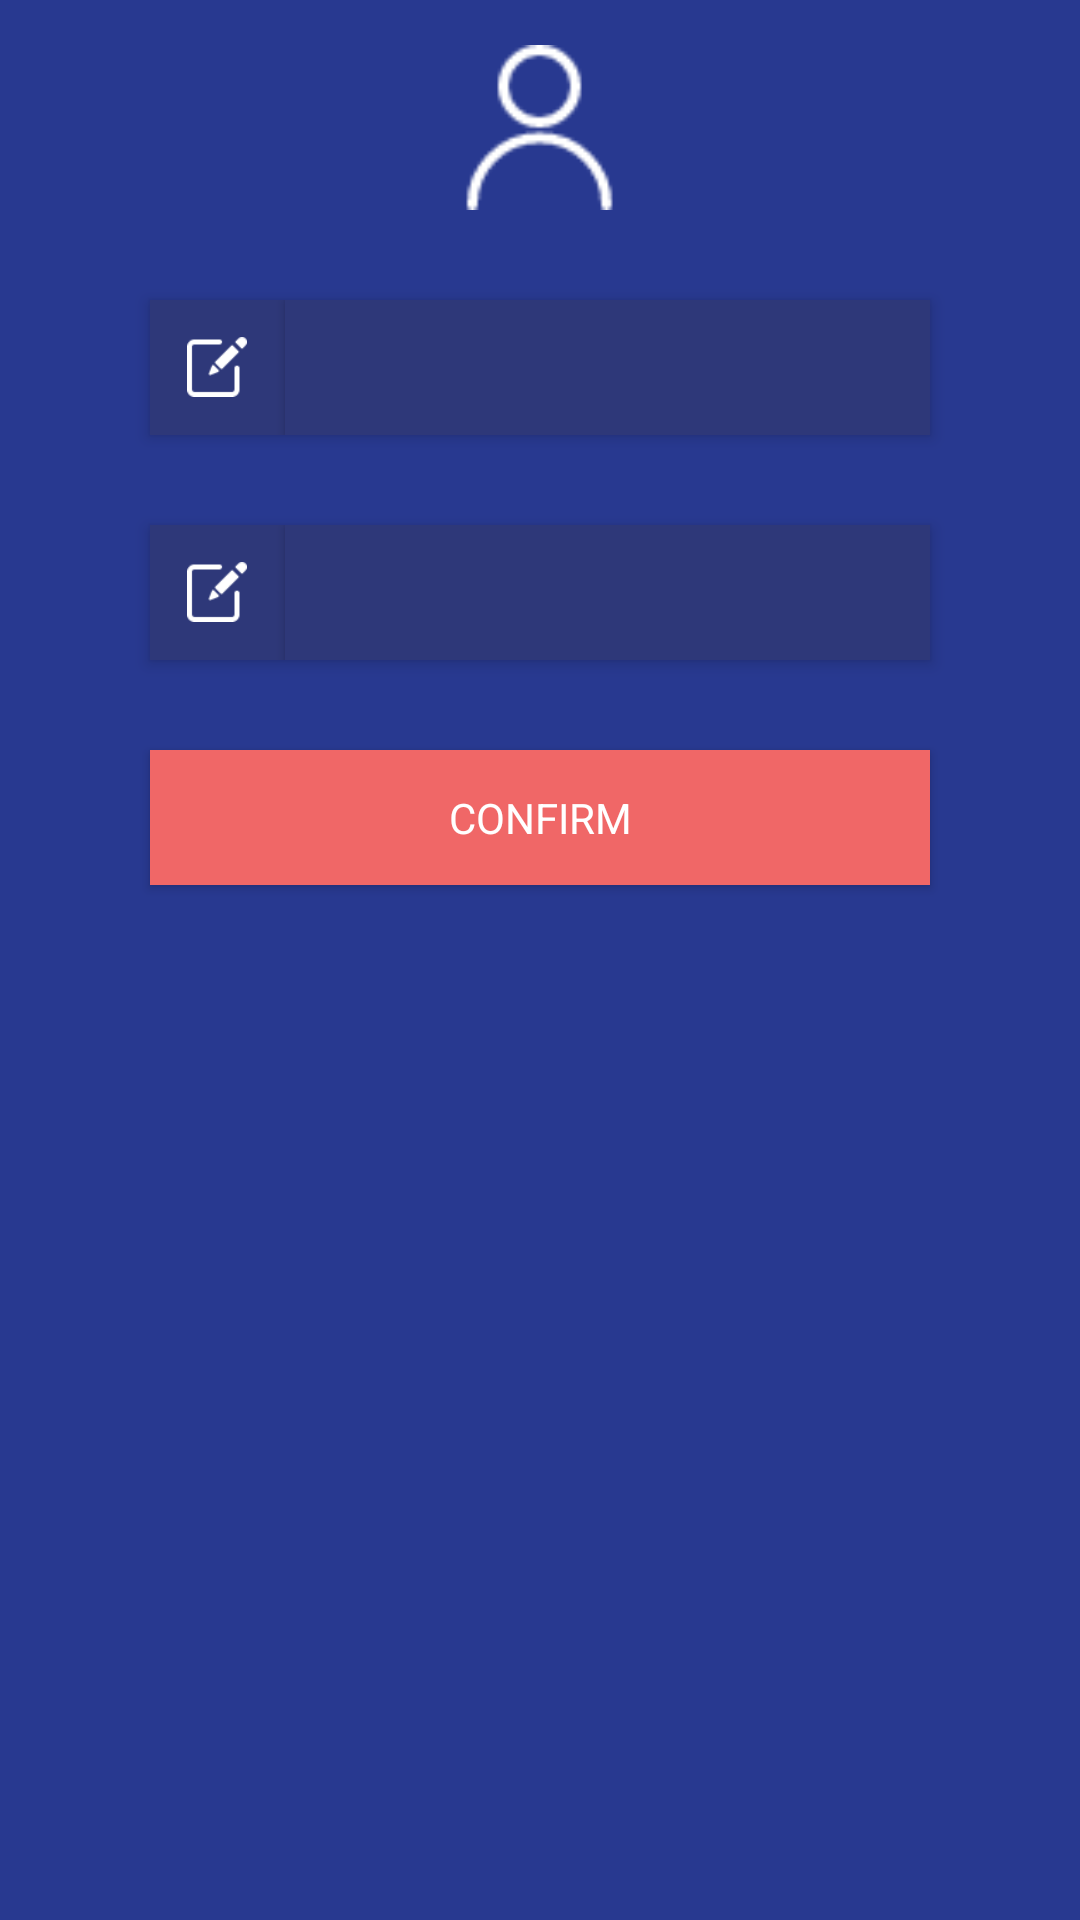

Reconstruct the res/layout file that produces this screen, plus the resources it refers to.
<!-- AndroidManifest.xml: application theme AppTheme -->
<!-- res/layout/change_name_dialog.xml -->
<?xml version="1.0" encoding="utf-8"?>
<LinearLayout xmlns:android="http://schemas.android.com/apk/res/android"
    android:orientation="vertical" android:layout_width="match_parent"
    android:layout_height="wrap_content"
    android:layout_gravity="center"
    android:background="@color/backgroundColor"
    android:elevation="4dp">
    <ImageView
        android:layout_width="55dp"
        android:layout_height="55dp"
        android:background="@drawable/user"
        android:layout_gravity="center_horizontal"
        android:layout_margin="15dp"
        android:elevation="2dp"/>
    <LinearLayout
        android:layout_width="wrap_content"
        android:layout_height="wrap_content"
        android:orientation="horizontal"
        android:background="@color/etColor"
        android:layout_gravity="center"
        android:elevation="3dp"
        android:layout_margin="15dp">
        <RelativeLayout
            android:layout_width="45dp"
            android:layout_height="45dp"
            android:layout_gravity="center">

            <ImageView
                android:layout_width="20dp"
                android:layout_height="20dp"
                android:background="@drawable/pencil"
                android:layout_centerInParent="true"
                />
        </RelativeLayout>
        <EditText
            android:layout_height="45dp"
            android:layout_width="215dp"
            android:background="@color/etColor"
            android:textColor="@color/white"
            android:textSize="14sp"
            android:layout_gravity="center"
            android:id="@+id/etFirstName_ChangeNameDialog"
            android:elevation="2dp"
            android:inputType="textEmailAddress"/>

    </LinearLayout>
    <LinearLayout
        android:layout_width="wrap_content"
        android:layout_height="wrap_content"
        android:orientation="horizontal"
        android:background="@color/etColor"
        android:layout_gravity="center"
        android:elevation="3dp"
        android:layout_margin="15dp">
        <RelativeLayout
            android:layout_width="45dp"
            android:layout_height="45dp"
            android:layout_gravity="center">

            <ImageView
                android:layout_width="20dp"
                android:layout_height="20dp"
                android:background="@drawable/pencil"
                android:layout_centerInParent="true"
                />
        </RelativeLayout>
        <EditText
            android:layout_height="45dp"
            android:layout_width="215dp"
            android:background="@color/etColor"
            android:textColor="@color/white"
            android:textSize="14sp"
            android:layout_gravity="center"
            android:id="@+id/etLastName_ChangeNameDialog"
            android:elevation="2dp"
            android:inputType="textEmailAddress"/>

    </LinearLayout>
    <Button
        android:layout_width="260dp"
        android:layout_height="45dp"
        android:text="confirm"
        android:textColor="#fff"
        android:background="@color/buttonColor"
        android:layout_margin="15dp"
        android:layout_gravity="center"
        android:textSize="14sp"
        android:fontFamily="sans-serif-thin"
        android:textStyle="bold"
        android:id="@+id/btnConfirm_ChangeNameDialog"
        android:elevation="3dp"/>

</LinearLayout>
<!-- resources referenced by this layout -->
<resources>
  <color name="backgroundColor">#283990</color>
  <color name="buttonColor">#F06767</color>
  <color name="etColor">#2E3879</color>
  <color name="white">#fff</color>
  <!-- drawable pencil: png bitmap (drawable-nodpi, 583 bytes) -->
  <!-- drawable user: png bitmap (drawable-nodpi, 775 bytes) -->
  <style name="AppTheme" parent="Theme.AppCompat.Light.NoActionBar">
          
          <item name="colorPrimary">@color/colorPrimary</item>
          <item name="colorPrimaryDark">@color/colorPrimaryDark</item>
          <item name="colorAccent">@color/colorAccent</item>
      </style>
  <color name="colorPrimary">#008577</color>
  <color name="colorPrimaryDark">#00574B</color>
  <color name="colorAccent">#D81B60</color>
</resources>
